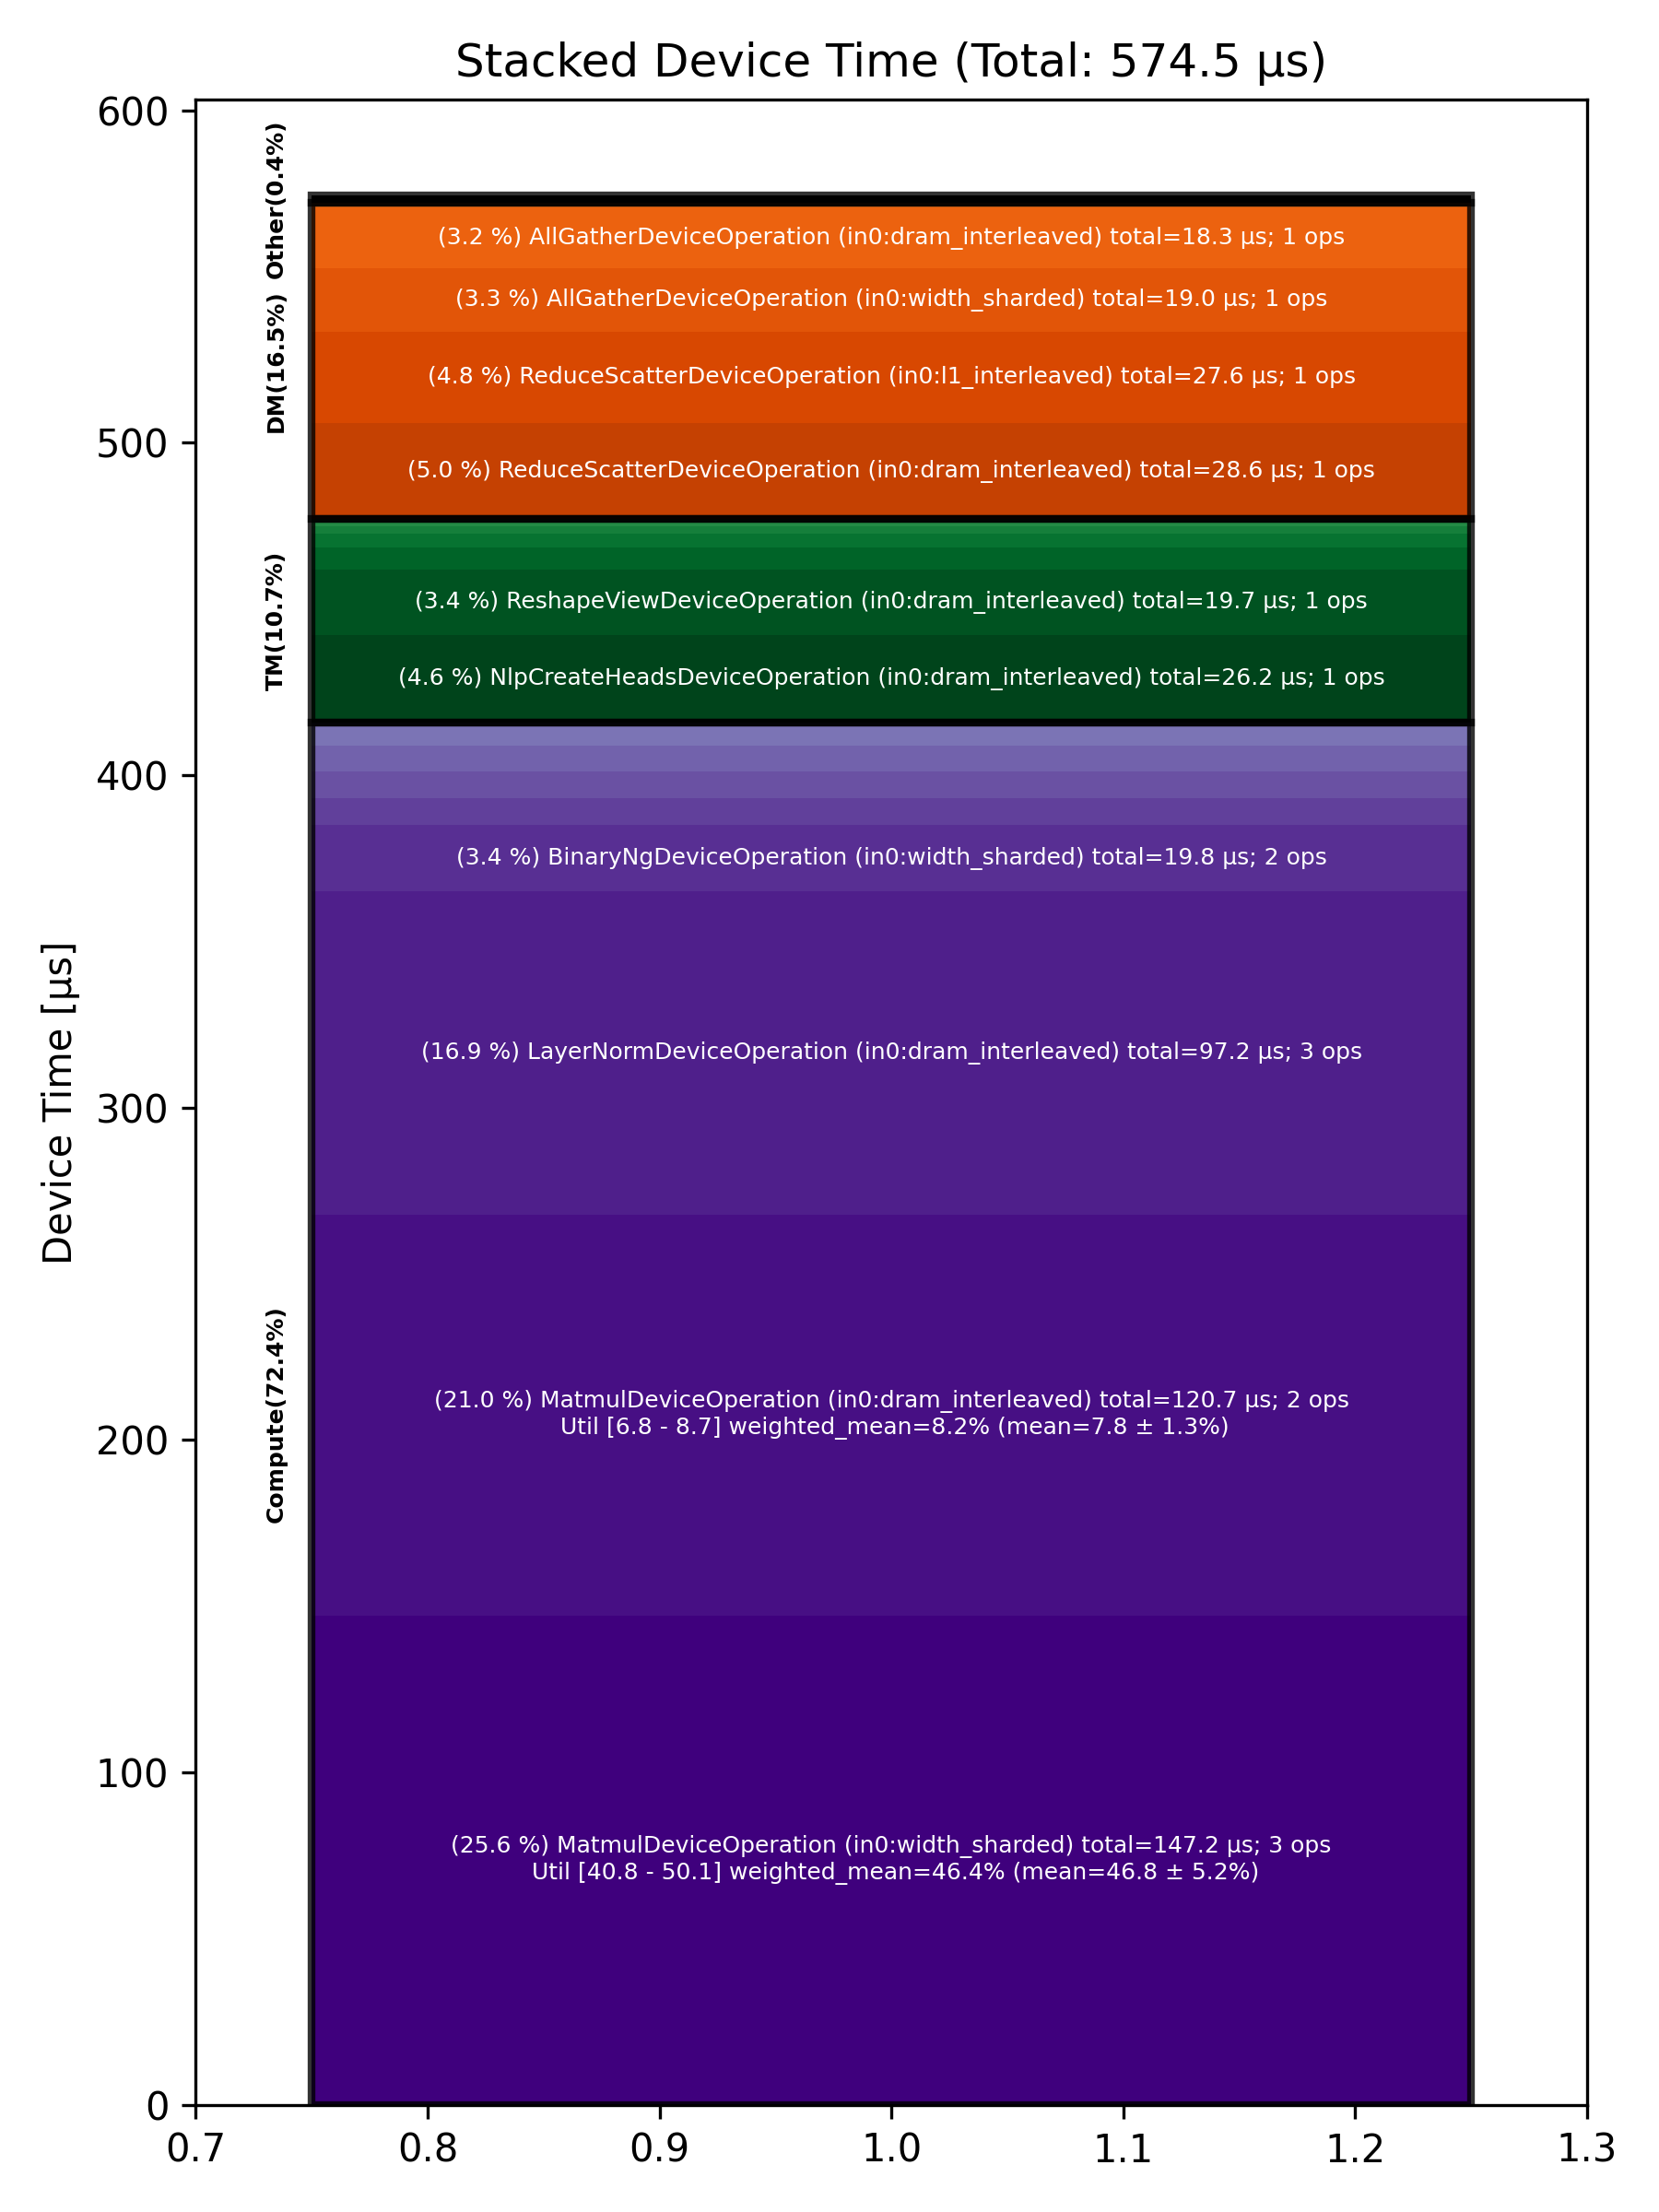

The table this chart was drawn from, first rows:
Total % [%], Op Code, Device Time Sum [μs], Op Count, Op Category, Min FLOPs [%], Max FLOPs [%], Mean FLOPs [%], Std FLOPs [%], Weighted Mean FLOPs [%]
25.62, MatmulDeviceOperation (in0:width_sharded…, 147.2, 3, Compute, 40.76, 50.07, 46.79, 5.23, 46.38
21.01, MatmulDeviceOperation (in0:dram_interlea…, 120.7, 2, Compute, 6.84, 8.68, 7.76, 1.30, 8.17
16.92, LayerNormDeviceOperation (in0:dram_inter…, 97.23, 3, Compute, , , , , 
4.99, ReduceScatterDeviceOperation (in0:dram_i…, 28.65, 1, DM, , , , , 
4.81, ReduceScatterDeviceOperation (in0:l1_int…, 27.65, 1, DM, , , , , 
4.56, NlpCreateHeadsDeviceOperation (in0:dram_…, 26.22, 1, TM, , , , , 
3.45, BinaryNgDeviceOperation (in0:width_shard…, 19.80, 2, Compute, , , , , 
3.42, ReshapeViewDeviceOperation (in0:dram_int…, 19.67, 1, TM, , , , , 
3.31, AllGatherDeviceOperation (in0:width_shar…, 19.00, 1, DM, , , , , 
3.18, AllGatherDeviceOperation (in0:dram_inter…, 18.29, 1, DM, , , , , 
1.44, RotaryEmbeddingDeviceOperation (in0:dram…, 8.29, 2, Compute, , , , , 
1.36, SDPAOperation (in0:dram_interleaved), 7.81, 1, Compute, , , , , 
1.35, LayerNormDeviceOperation (in0:width_shar…, 7.78, 1, Compute, , , , , 
1.22, BinaryNgDeviceOperation (in0:dram_interl…, 7.04, 2, Compute, , , , , 
1.16, SliceDeviceOperation (in0:dram_interleav…, 6.66, 6, TM, , , , , 
0.75, TransposeDeviceOperation (in0:dram_inter…, 4.30, 1, TM, , , , , 
0.42, PagedFillCacheDeviceOperation (in0:dram_…, 2.38, 2, Other, , , , , 
0.40, ConcatDeviceOperation (in0:dram_interlea…, 2.32, 2, TM, , , , , 
0.38, TypecastDeviceOperation (in0:dram_interl…, 2.17, 2, TM, , , , , 
0.24, ShardedToInterleavedDeviceOperation (in0…, 1.37, 1, DM, , , , , 
